Run: headless pygame with SDL's dummy video driver; simulated clock (each Clock.tick advances the game by its frame time, no real sleeping); random seed 0; keys injected as events and as key.get_pressed() state; no mouse input.
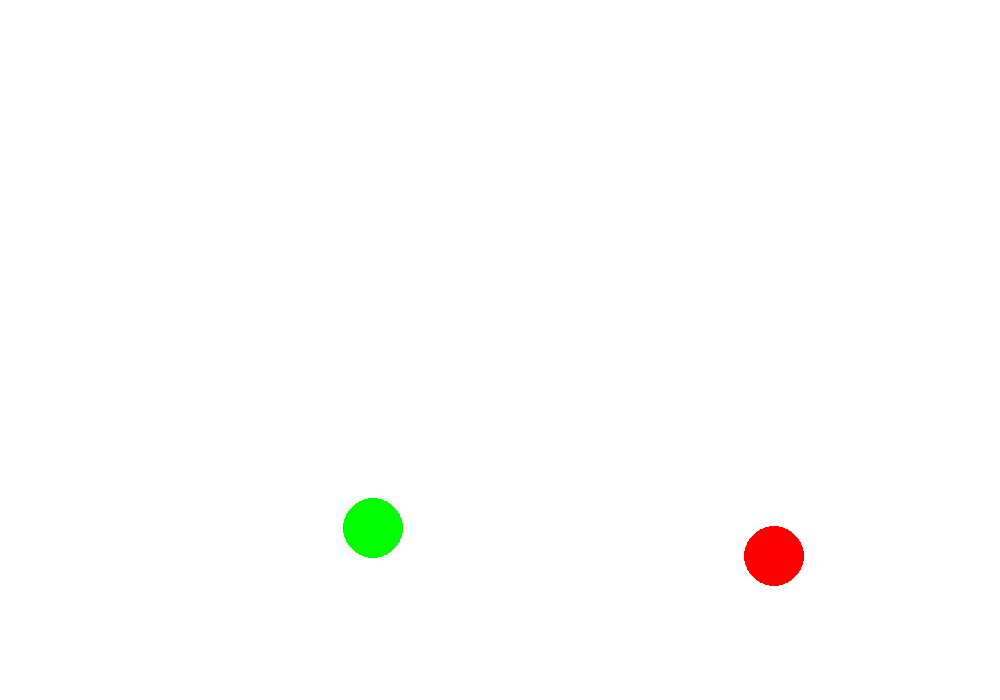
Frame 1 of 2 · flips 1–60 · no input
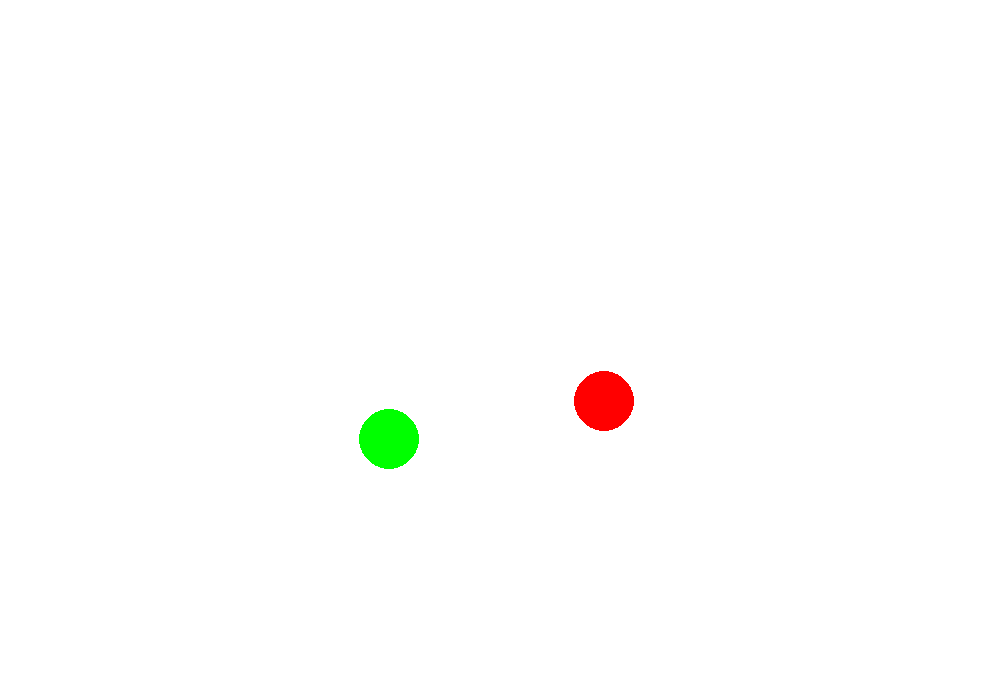
Frame 2 of 2 · flips 61–180 · tapped SPACE, RETURN · held RIGHT (→), D

The pygame program that drew these frames:

import pygame
import random
import math

# Constants
HEIGHT, WIDTH = 700, 1000
RED,GREEN, BLUE = "#FF0000", "#00FF00", "#0000FF"
WHITE = "#FFFFFF"
BALL_RADIUS = 30
BALL_INITIAL_VELOCITY = 0
GRAVITY = 0.3
BOUNCE_DAMPING = 0.9 # Set to 0.8 means that the ball conserves 80% of its energy
FPS = 60
BALL_COUNT = 2

pygame.init()

screen = pygame.display.set_mode((WIDTH, HEIGHT))
pygame.display.set_caption('Bouncing Ball Simulation')
clock = pygame.time.Clock()

class Ball:
    def __init__(self, h, k):
        self.h = h
        self.k = k
        self.velocity_y = BALL_INITIAL_VELOCITY
        self.velocity_x = random.uniform(-6, 6)
        self.acceleration = GRAVITY
        self.radius = BALL_RADIUS
        self.color = random.choice([RED, GREEN, BLUE])

    def check_collision(self, other_balls):
        for other_ball in other_balls:
            if other_ball == self:
                continue

            distance_betn_radii = math.sqrt(math.pow(self.h - other_ball.h, 2) + math.pow(self.k - other_ball.k, 2))
            sum_of_radii = self.radius + other_ball.radius

            print(f"${distance_betn_radii}, ${sum_of_radii}")

            if distance_betn_radii <= sum_of_radii:
                raise Exception("Collision")

    def update(self, balls):
        self.h += self.velocity_x
        self.k += self.velocity_y
        self.velocity_y += self.acceleration

        # print(f"{self.h}, {self.k}, {self.radius},{self.velocity_x}, {self.velocity_y}")

        if (self.k + self.radius) >= HEIGHT:
            self.k = HEIGHT - self.radius
            self.velocity_y = -self.velocity_y * BOUNCE_DAMPING

            if abs(self.velocity_y) < 2:
                self.velocity_y = 0

        if (self.k + self.radius) <= 0:
            self.k += self.radius
            self.velocity_y = abs(self.velocity_y)

        if (self.h + self.radius) >= WIDTH:
            self.h = WIDTH - self.radius
            self.velocity_x = -self.velocity_x

        if (self.h - self.radius) <= 0:
            self.h = self.radius
            self.velocity_x = abs(self.velocity_x)

        for ball in balls:
            ball.check_collision(balls)

    def draw(self):
        pygame.draw.circle(screen, self.color, (self.h, self.k), self.radius, 0)
        
balls = [
     Ball(
        h=random.randint(100, WIDTH - 100),
        k=random.randint(100, HEIGHT // 2)
    ) 
    for _ in range(BALL_COUNT)
]

running = True
while running:
    for ev in pygame.event.get():
        if ev.type == pygame.QUIT:
            running = False

    screen.fill(WHITE)

    for ball in balls:
        ball.update(balls)
        ball.draw()

    pygame.display.update()
    clock.tick(FPS)

pygame.quit()
